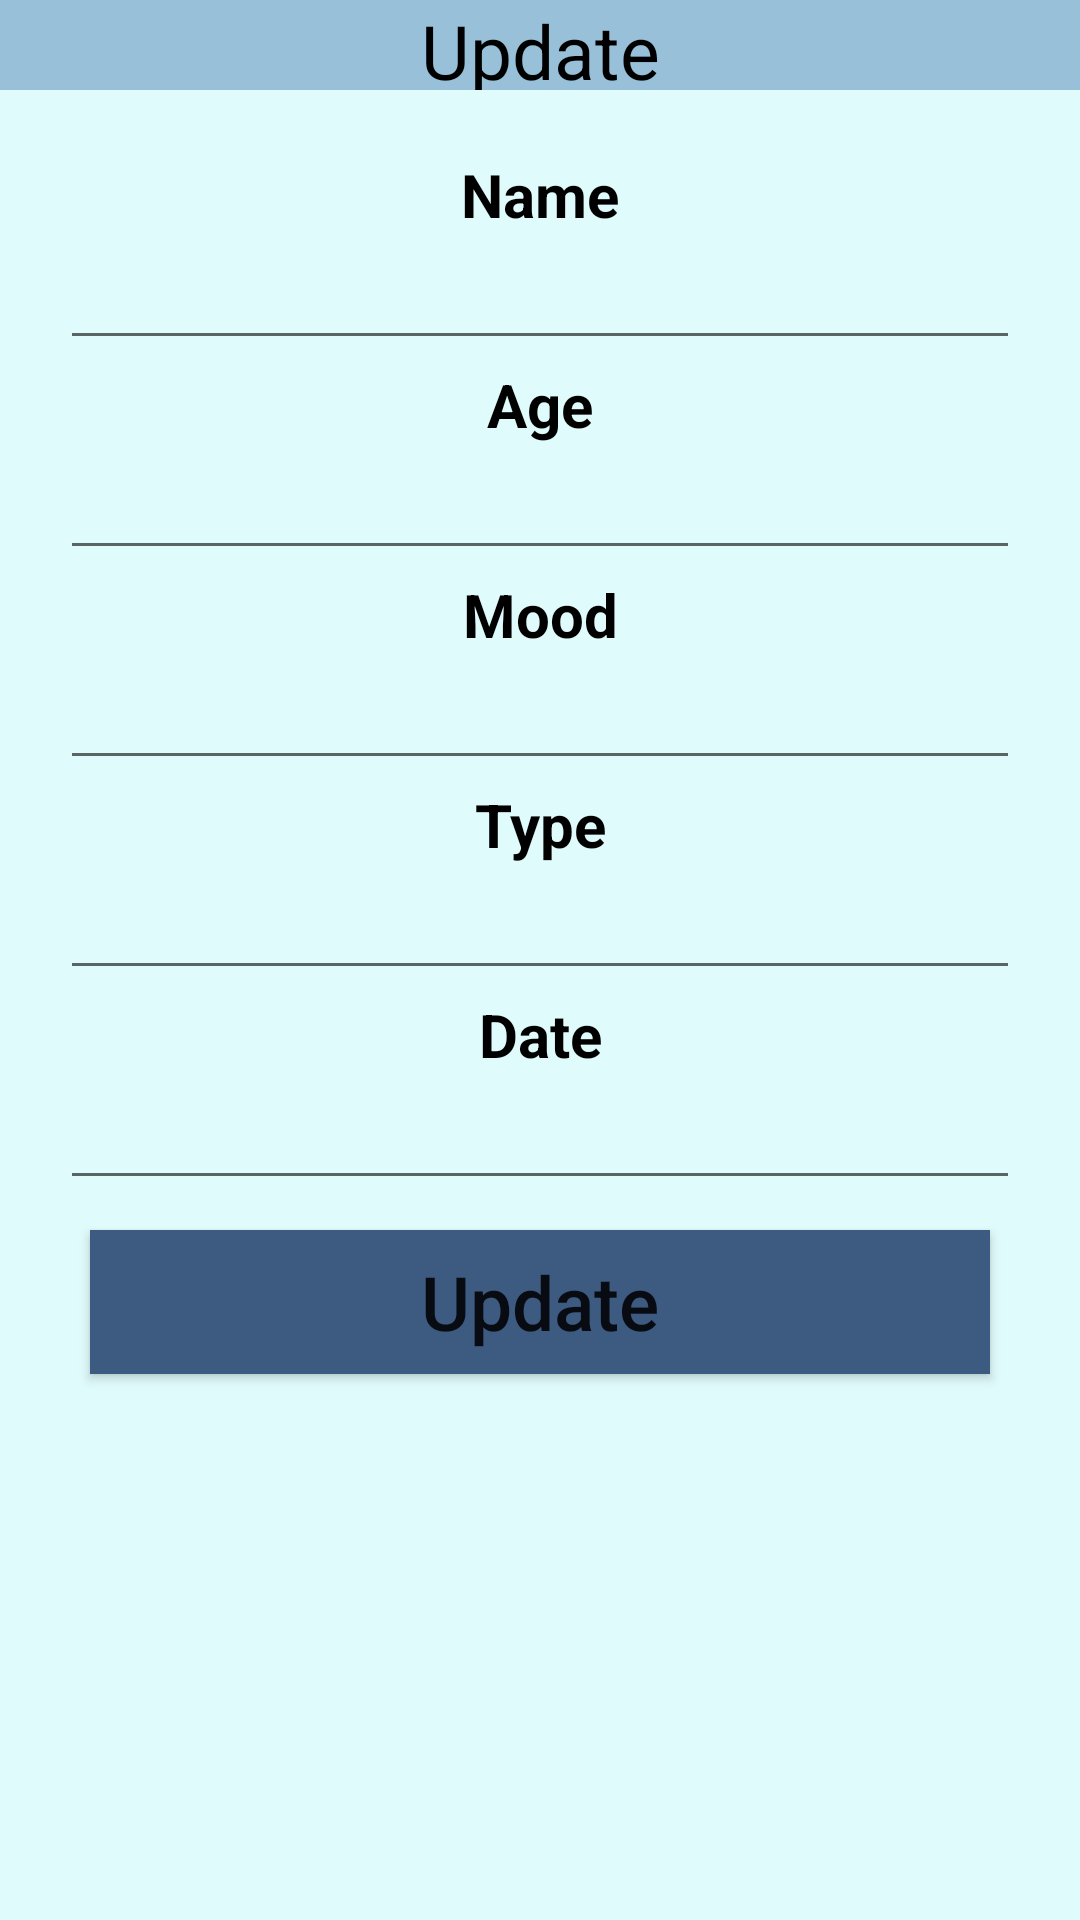

The Android layout XML behind this screen, and the referenced resources:
<!-- AndroidManifest.xml: application theme Theme.TasticMoodApp -->
<!-- res/layout/update.xml -->
<?xml version="1.0" encoding="utf-8"?>
<LinearLayout xmlns:android="http://schemas.android.com/apk/res/android"
    android:layout_width="match_parent"
    android:layout_height="match_parent"
    android:orientation="vertical"
    android:background="#E0FBFC">

    <TextView
        android:layout_width="match_parent"
        android:layout_height="30dp"
        android:text="Update"
        android:textSize="25dp"
        android:gravity="center"
        android:textColor="#000000"
        android:background="#98C1D9"
        />

    <TextView
        android:layout_width="match_parent"
        android:layout_height="30dp"
        android:layout_marginTop="20dp"
        android:text="Name"
        android:textSize="20dp"
        android:gravity="center"
        android:textStyle="bold"
        android:textColor="#000"
        />
    <EditText
        android:layout_width="match_parent"
        android:layout_height="40dp"
        android:layout_marginStart="20dp"
        android:layout_marginEnd="20dp"
        android:gravity="center"
        android:textColor="#000000"
        android:id="@+id/upName"/>

    <TextView
        android:layout_width="match_parent"
        android:layout_height="30dp"
        android:text="Age"
        android:textSize="20dp"
        android:textStyle="bold"
        android:gravity="center"
        android:textColor="#000"
        />
    <EditText
        android:layout_width="match_parent"
        android:layout_height="40dp"
        android:layout_marginStart="20dp"
        android:layout_marginEnd="20dp"
        android:gravity="center"
        android:textColor="#000"

        android:id="@+id/upAge"/>

    <TextView
        android:layout_width="match_parent"
        android:layout_height="30dp"
        android:text="Mood"
        android:textSize="20dp"
        android:textStyle="bold"
        android:gravity="center"
        android:textColor="#000"
        />
    <EditText
        android:layout_width="match_parent"
        android:layout_height="40dp"
        android:layout_marginStart="20dp"
        android:layout_marginEnd="20dp"
        android:gravity="center"
        android:textColor="#000"

        android:id="@+id/upMood"/>

    <TextView
        android:layout_width="match_parent"
        android:layout_height="30dp"
        android:text="Type"
        android:textSize="20dp"
        android:textStyle="bold"
        android:gravity="center"
        android:textColor="#000"
        />
    <EditText
        android:layout_width="match_parent"
        android:layout_height="40dp"
        android:layout_marginStart="20dp"
        android:layout_marginEnd="20dp"
        android:gravity="center"
        android:textColor="#000"
        android:id="@+id/upType"/>

    <TextView
        android:layout_width="match_parent"
        android:layout_height="30dp"
        android:text="Date"
        android:textSize="20dp"
        android:textStyle="bold"
        android:gravity="center"
        android:textColor="#000"
        />
    <EditText
        android:layout_width="match_parent"
        android:layout_height="40dp"
        android:layout_marginStart="20dp"
        android:layout_marginEnd="20dp"
        android:gravity="center"
        android:textColor="#000"
        android:id="@+id/upDate"/>


    <Button
        android:id="@+id/btnUpdate"
        android:layout_width="match_parent"
        android:layout_height="wrap_content"
        android:layout_marginStart="30dp"
        android:layout_marginTop="10dp"
        android:layout_marginEnd="30dp"
        android:gravity="center"
        android:text="Update"
        android:background="#3d5a80"
        android:textAllCaps="false"
        android:textSize="25dp" />


</LinearLayout>
<!-- resources referenced by this layout -->
<resources>
  <style name="Theme.TasticMoodApp" parent="Theme.AppCompat.Light.NoActionBar">
          
          <item name="colorPrimary">@color/purple_500</item>
          <item name="colorPrimaryDark">@color/purple_700</item>
          <item name="colorAccent">@color/teal_200</item>
          
      </style>
  <!-- not gathered from this repository: default colours our renderer supplied (Android Studio template values) -->
  <color name="purple_500">#FF6200EE</color>
  <color name="purple_700">#FF3700B3</color>
  <color name="teal_200">#FF03DAC5</color>
</resources>
